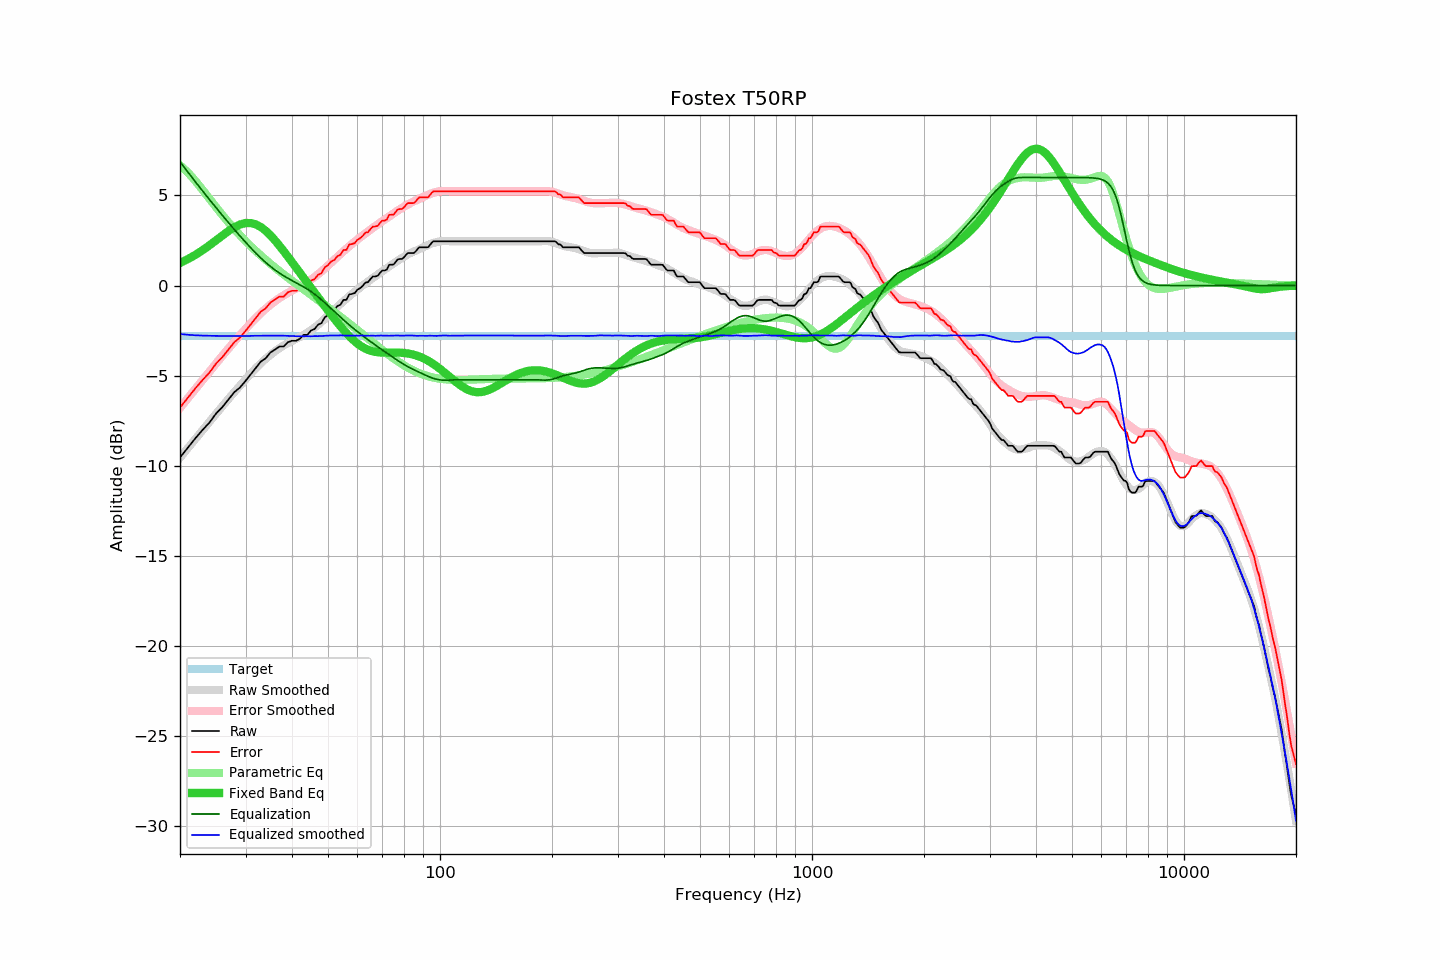

The data file committed next to this chart (first rows):
frequency, raw, error, smoothed, error_smoothed, equalization, parametric_eq, equalized_raw, equalized_smoothed, target
20, -9.54, -6.77, -9.56, -6.79, 6.87, 1.25, -2.67, -2.69, -2.77
21, -8.99, -6.22, -9.03, -6.25, 6.30, 1.47, -2.70, -2.73, -2.77
22, -8.47, -5.70, -8.52, -5.74, 5.76, 1.71, -2.72, -2.76, -2.77
23, -8.01, -5.24, -8.03, -5.24, 5.25, 1.96, -2.76, -2.78, -2.77
24, -7.60, -4.83, -7.56, -4.77, 4.77, 2.23, -2.83, -2.79, -2.77
25, -7.10, -4.33, -7.12, -4.32, 4.32, 2.51, -2.78, -2.79, -2.77
26, -6.74, -3.97, -6.69, -3.90, 3.90, 2.78, -2.85, -2.80, -2.77
27, -6.32, -3.55, -6.29, -3.49, 3.49, 3.03, -2.83, -2.80, -2.77
28, -5.91, -3.14, -5.91, -3.11, 3.11, 3.24, -2.81, -2.80, -2.77
29, -5.65, -2.88, -5.55, -2.75, 2.75, 3.39, -2.91, -2.80, -2.77
30, -5.29, -2.52, -5.21, -2.41, 2.41, 3.47, -2.88, -2.80, -2.77
31, -4.92, -2.15, -4.88, -2.09, 2.09, 3.47, -2.83, -2.79, -2.77
32, -4.56, -1.79, -4.58, -1.79, 1.79, 3.39, -2.77, -2.79, -2.77
33, -4.21, -1.44, -4.31, -1.53, 1.53, 3.25, -2.69, -2.79, -2.77
34, -4.03, -1.26, -4.06, -1.28, 1.28, 3.04, -2.75, -2.78, -2.77
35, -3.71, -0.94, -3.85, -1.06, 1.06, 2.79, -2.65, -2.78, -2.77
36, -3.55, -0.78, -3.65, -0.87, 0.87, 2.51, -2.68, -2.78, -2.77
37, -3.38, -0.61, -3.48, -0.70, 0.70, 2.22, -2.69, -2.78, -2.77
38, -3.38, -0.61, -3.33, -0.54, 0.54, 1.91, -2.84, -2.78, -2.77
39, -3.14, -0.37, -3.19, -0.40, 0.40, 1.61, -2.74, -2.79, -2.77
40, -3.06, -0.29, -3.08, -0.28, 0.28, 1.30, -2.79, -2.80, -2.77
41, -3.06, -0.29, -2.97, -0.16, 0.16, 1.00, -2.91, -2.81, -2.77
42, -2.95, -0.18, -2.85, -0.04, 0.04, 0.71, -2.91, -2.81, -2.77
43, -2.73, 0.04, -2.74, 0.08, -0.08, 0.43, -2.81, -2.82, -2.77
44, -2.73, 0.04, -2.61, 0.20, -0.20, 0.15, -2.93, -2.81, -2.77
45, -2.49, 0.28, -2.48, 0.33, -0.33, -0.12, -2.83, -2.82, -2.77
46, -2.41, 0.36, -2.33, 0.48, -0.48, -0.39, -2.89, -2.81, -2.77
47, -2.17, 0.60, -2.18, 0.63, -0.63, -0.65, -2.80, -2.81, -2.77
48, -2.08, 0.69, -2.01, 0.78, -0.78, -0.90, -2.87, -2.80, -2.77
49, -1.76, 1.01, -1.85, 0.95, -0.95, -1.15, -2.71, -2.79, -2.77
50, -1.63, 1.14, -1.67, 1.11, -1.11, -1.39, -2.74, -2.78, -2.77
51, -1.43, 1.34, -1.50, 1.27, -1.27, -1.62, -2.71, -2.77, -2.77
52, -1.35, 1.42, -1.33, 1.44, -1.44, -1.84, -2.79, -2.77, -2.77
53, -1.13, 1.64, -1.18, 1.60, -1.60, -2.06, -2.73, -2.77, -2.77
54, -1.06, 1.71, -1.01, 1.75, -1.75, -2.26, -2.82, -2.76, -2.77
55, -0.79, 1.98, -0.87, 1.90, -1.90, -2.46, -2.70, -2.77, -2.77
56, -0.79, 1.98, -0.73, 2.04, -2.04, -2.64, -2.84, -2.78, -2.77
57, -0.49, 2.28, -0.60, 2.18, -2.18, -2.81, -2.68, -2.78, -2.77
58, -0.46, 2.31, -0.46, 2.31, -2.31, -2.96, -2.78, -2.77, -2.77
59, -0.41, 2.36, -0.34, 2.44, -2.44, -3.10, -2.85, -2.78, -2.77
60, -0.22, 2.55, -0.22, 2.56, -2.56, -3.22, -2.78, -2.78, -2.77
61, -0.14, 2.63, -0.11, 2.67, -2.67, -3.33, -2.82, -2.78, -2.77
62, -0.01, 2.76, 0.01, 2.79, -2.79, -3.42, -2.80, -2.77, -2.77
63, 0.17, 2.94, 0.11, 2.90, -2.90, -3.50, -2.73, -2.78, -2.77
64, 0.19, 2.96, 0.22, 3.00, -3.00, -3.56, -2.82, -2.78, -2.77
65, 0.36, 3.13, 0.32, 3.10, -3.10, -3.61, -2.75, -2.78, -2.77
66, 0.51, 3.28, 0.42, 3.20, -3.20, -3.65, -2.70, -2.78, -2.77
67, 0.51, 3.28, 0.51, 3.30, -3.30, -3.68, -2.79, -2.79, -2.77
68, 0.55, 3.32, 0.61, 3.40, -3.40, -3.70, -2.85, -2.78, -2.77
69, 0.71, 3.48, 0.71, 3.49, -3.49, -3.71, -2.78, -2.77, -2.77
70, 0.84, 3.61, 0.80, 3.58, -3.58, -3.72, -2.74, -2.77, -2.77
71, 0.84, 3.61, 0.89, 3.67, -3.67, -3.73, -2.83, -2.78, -2.77
72, 0.90, 3.67, 0.97, 3.75, -3.75, -3.73, -2.86, -2.78, -2.77
73, 1.16, 3.93, 1.05, 3.84, -3.84, -3.72, -2.68, -2.79, -2.77
74, 1.16, 3.93, 1.15, 3.92, -3.92, -3.72, -2.77, -2.78, -2.77
75, 1.17, 3.94, 1.23, 4.01, -4.01, -3.72, -2.84, -2.78, -2.77
76, 1.32, 4.09, 1.31, 4.09, -4.09, -3.72, -2.77, -2.77, -2.77
77, 1.46, 4.23, 1.39, 4.16, -4.16, -3.72, -2.71, -2.77, -2.77
78, 1.48, 4.25, 1.46, 4.24, -4.24, -3.73, -2.76, -2.78, -2.77
79, 1.48, 4.25, 1.53, 4.31, -4.31, -3.73, -2.83, -2.78, -2.77
... 553 more rows
